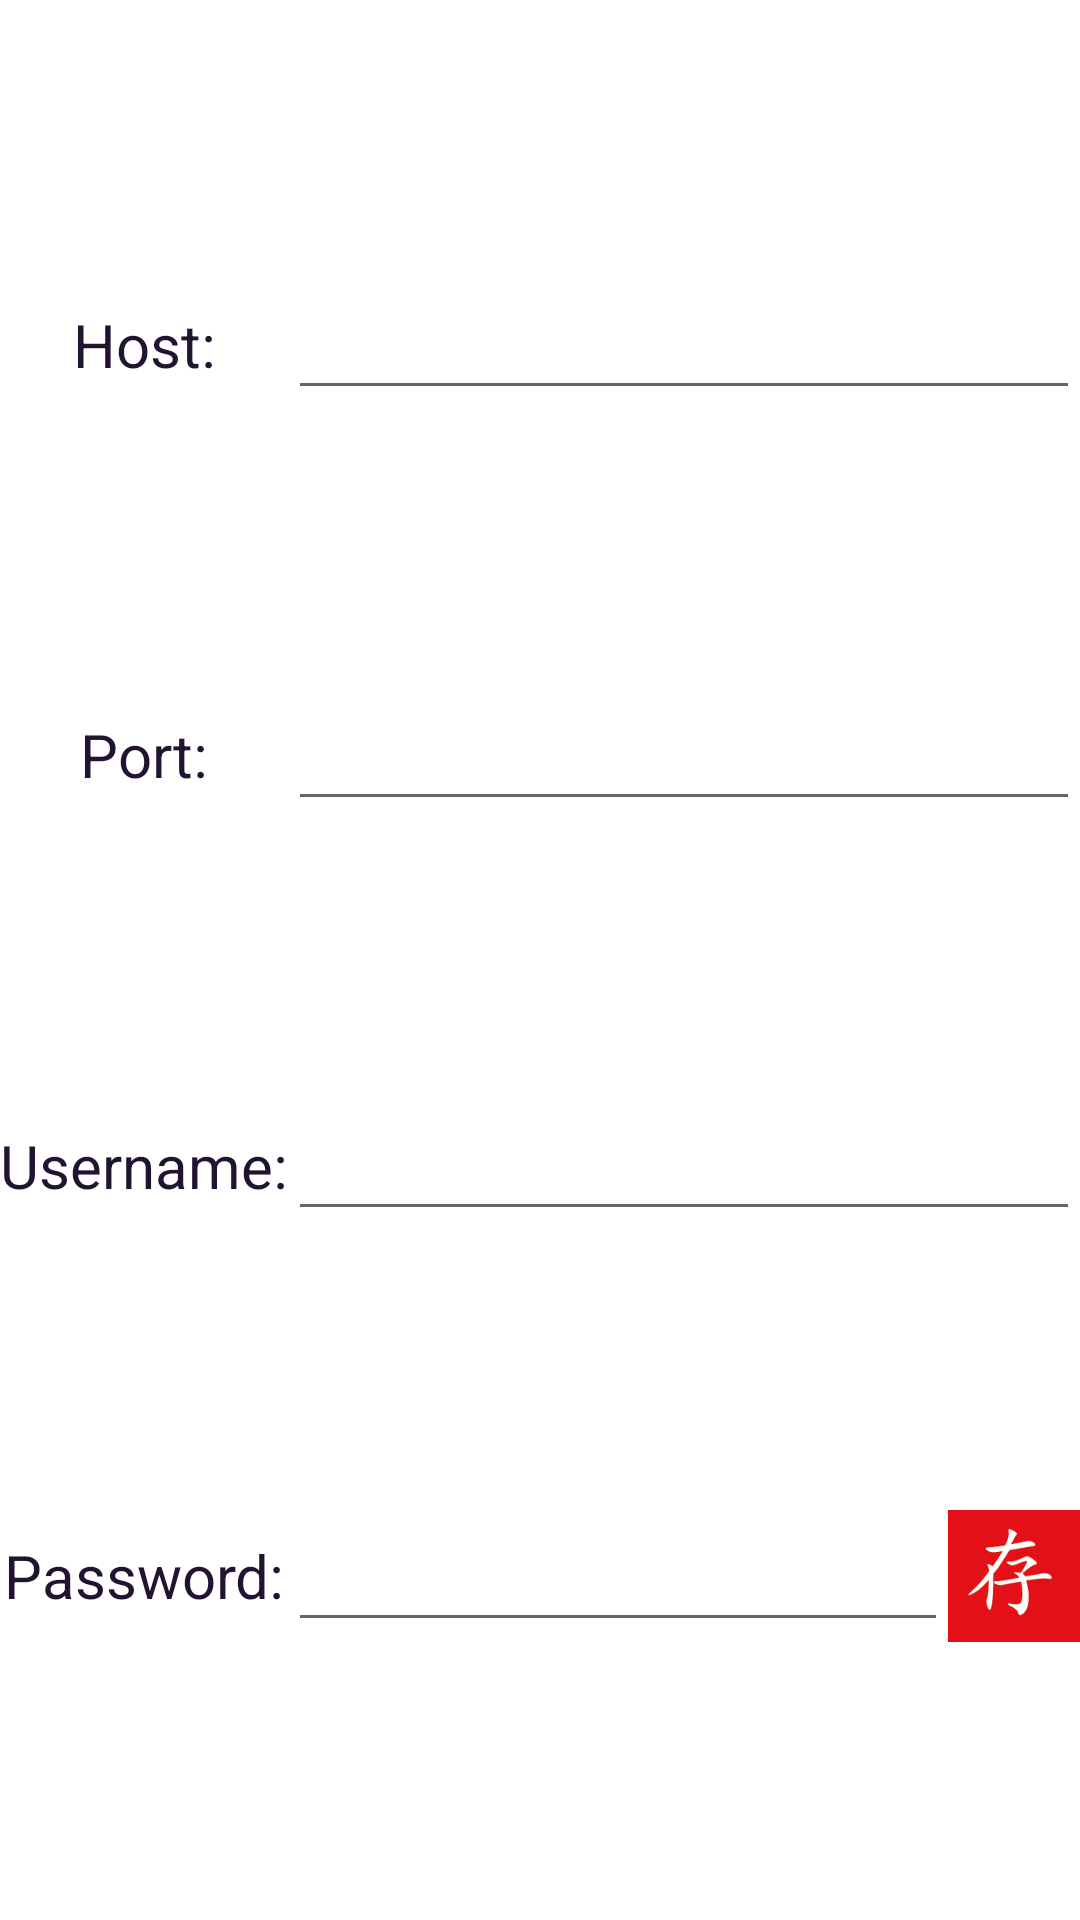

This screen was rendered from an Android layout file. Write that file and the resources it references.
<!-- AndroidManifest.xml: application theme Theme.WListClientAndroid -->
<!-- res/layout/page_file_connect_external_server.xml -->
<?xml version="1.0" encoding="utf-8"?>
<androidx.constraintlayout.widget.ConstraintLayout xmlns:android="http://schemas.android.com/apk/res/android"
                                                   xmlns:app="http://schemas.android.com/apk/res-auto"
                                                   android:layout_width="match_parent"
                                                   android:layout_height="match_parent">

	<androidx.constraintlayout.widget.Barrier
		android:id="@+id/page_file_connect_external_server_barrier"
		android:layout_width="wrap_content"
		android:layout_height="wrap_content"
		app:barrierDirection="right"
		app:constraint_referenced_tags="page_file_connect_external_server_info" />

	<androidx.appcompat.widget.AppCompatTextView
		android:id="@+id/page_file_connect_external_server_host_text"
		android:layout_width="wrap_content"
		android:layout_height="wrap_content"
		android:tag="page_file_connect_external_server_info"
		android:text="@string/page_file_connect_external_server_host"
		android:textColor="@color/text_normal"
		android:textSize="20sp"
		app:layout_constraintBottom_toBottomOf="@id/page_file_connect_external_server_host"
		app:layout_constraintLeft_toLeftOf="parent"
		app:layout_constraintRight_toLeftOf="@id/page_file_connect_external_server_barrier"
		app:layout_constraintTop_toTopOf="@id/page_file_connect_external_server_host" />

	<androidx.appcompat.widget.AppCompatEditText
		android:id="@+id/page_file_connect_external_server_host"
		android:layout_width="0dp"
		android:layout_height="wrap_content"
		android:textColor="@color/text_normal"
		android:textSize="20sp"
		app:layout_constraintBottom_toTopOf="@id/page_file_connect_external_server_port"
		app:layout_constraintLeft_toRightOf="@id/page_file_connect_external_server_barrier"
		app:layout_constraintRight_toRightOf="parent"
		app:layout_constraintTop_toTopOf="parent" />

	<androidx.appcompat.widget.AppCompatTextView
		android:id="@+id/page_file_connect_external_server_port_text"
		android:layout_width="wrap_content"
		android:layout_height="wrap_content"
		android:tag="page_file_connect_external_server_info"
		android:text="@string/page_file_connect_external_server_port"
		android:textColor="@color/text_normal"
		android:textSize="20sp"
		app:layout_constraintBottom_toBottomOf="@id/page_file_connect_external_server_port"
		app:layout_constraintLeft_toLeftOf="parent"
		app:layout_constraintRight_toLeftOf="@id/page_file_connect_external_server_barrier"
		app:layout_constraintTop_toTopOf="@id/page_file_connect_external_server_port" />

	<androidx.appcompat.widget.AppCompatEditText
		android:id="@+id/page_file_connect_external_server_port"
		android:layout_width="0dp"
		android:layout_height="wrap_content"
		android:textColor="@color/text_normal"
		android:textSize="20sp"
		app:layout_constraintBottom_toTopOf="@id/page_file_connect_external_server_username"
		app:layout_constraintLeft_toRightOf="@id/page_file_connect_external_server_barrier"
		app:layout_constraintRight_toRightOf="parent"
		app:layout_constraintTop_toBottomOf="@id/page_file_connect_external_server_host" />

	<androidx.appcompat.widget.AppCompatTextView
		android:id="@+id/page_file_connect_external_server_username_text"
		android:layout_width="wrap_content"
		android:layout_height="wrap_content"
		android:tag="page_file_connect_external_server_info"
		android:text="@string/page_file_connect_external_server_username"
		android:textColor="@color/text_normal"
		android:textSize="20sp"
		app:layout_constraintBottom_toBottomOf="@id/page_file_connect_external_server_username"
		app:layout_constraintLeft_toLeftOf="parent"
		app:layout_constraintRight_toLeftOf="@id/page_file_connect_external_server_barrier"
		app:layout_constraintTop_toTopOf="@id/page_file_connect_external_server_username" />

	<androidx.appcompat.widget.AppCompatEditText
		android:id="@+id/page_file_connect_external_server_username"
		android:layout_width="0dp"
		android:layout_height="wrap_content"
		android:textColor="@color/text_normal"
		android:textSize="20sp"
		app:layout_constraintBottom_toTopOf="@id/page_file_connect_external_server_password"
		app:layout_constraintLeft_toRightOf="@id/page_file_connect_external_server_barrier"
		app:layout_constraintRight_toRightOf="parent"
		app:layout_constraintTop_toBottomOf="@id/page_file_connect_external_server_port" />

	<androidx.appcompat.widget.AppCompatTextView
		android:id="@+id/page_file_connect_external_server_password_text"
		android:layout_width="wrap_content"
		android:layout_height="wrap_content"
		android:tag="page_file_connect_external_server_info"
		android:text="@string/page_file_connect_external_server_password"
		android:textColor="@color/text_normal"
		android:textSize="20sp"
		app:layout_constraintBottom_toBottomOf="@id/page_file_connect_external_server_password"
		app:layout_constraintLeft_toLeftOf="parent"
		app:layout_constraintRight_toLeftOf="@id/page_file_connect_external_server_barrier"
		app:layout_constraintTop_toTopOf="@id/page_file_connect_external_server_password" />

	<androidx.appcompat.widget.AppCompatEditText
		android:id="@+id/page_file_connect_external_server_password"
		android:layout_width="0dp"
		android:layout_height="wrap_content"
		android:inputType="textPassword"
		android:textColor="@color/text_normal"
		android:textSize="20sp"
		app:layout_constraintBottom_toBottomOf="parent"
		app:layout_constraintLeft_toRightOf="@id/page_file_connect_external_server_barrier"
		app:layout_constraintRight_toLeftOf="@id/page_file_connect_external_server_password_visible"
		app:layout_constraintTop_toBottomOf="@id/page_file_connect_external_server_username" />

	<androidx.appcompat.widget.AppCompatImageView
		android:id="@+id/page_file_connect_external_server_password_visible"
		android:layout_width="wrap_content"
		android:layout_height="0dp"
		android:adjustViewBounds="true"
		android:src="@mipmap/app_logo"
		app:layout_constraintBottom_toBottomOf="@id/page_file_connect_external_server_password"
		app:layout_constraintLeft_toRightOf="@id/page_file_connect_external_server_password"
		app:layout_constraintRight_toRightOf="parent"
		app:layout_constraintTop_toTopOf="@id/page_file_connect_external_server_password" />

</androidx.constraintlayout.widget.ConstraintLayout>
<!-- resources referenced by this layout -->
<resources>
  <color name="text_normal">@color/black</color>
  <!-- mipmap app_logo: png bitmap (mipmap-hdpi, 3537 bytes) -->
  <string name="page_file_connect_external_server_host">Host:</string>
  <string name="page_file_connect_external_server_password">Password:</string>
  <string name="page_file_connect_external_server_port">Port:</string>
  <string name="page_file_connect_external_server_username">Username:</string>
  <style name="Theme.WListClientAndroid" parent="Theme.MaterialComponents.DayNight.NoActionBar">
  		<item name="android:statusBarColor">@color/background_normal</item>
  	</style>
  <color name="black">#211431</color>
  <color name="background_normal">@color/white</color>
  <color name="white">#FFFFFF</color>
</resources>
